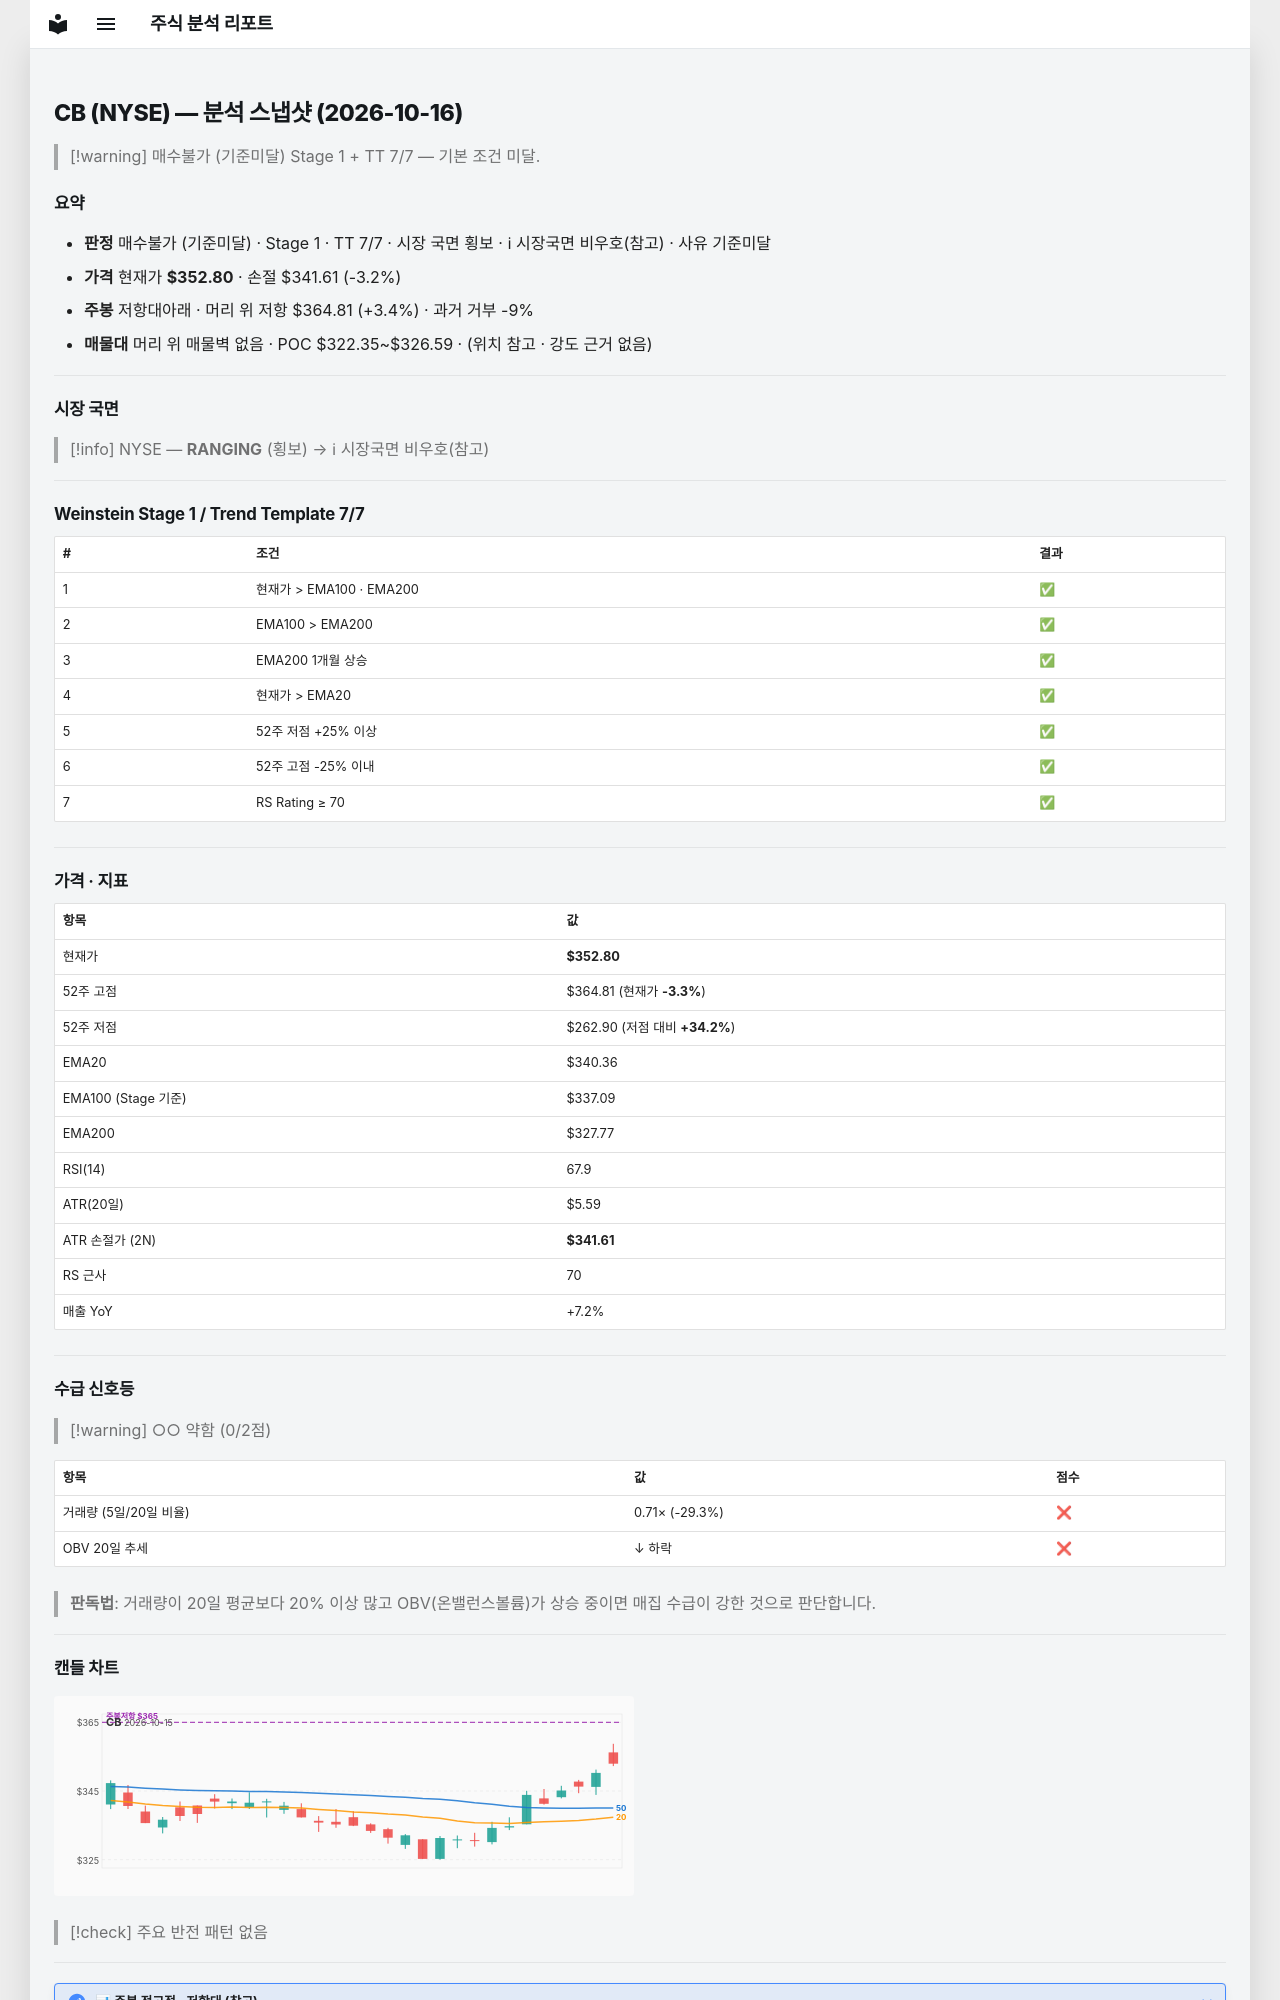

repository: soloandco/stock-reports · page: snapshots/CB-2026-10-16/index.html · generator: mkdocs

---
type: analysis-snapshot
title: CB 분석 스냅샷
ticker: CB
market: NYSE
created: 2026-10-16
updated: 2026-10-16
bar-date: 2026-10-15
verdict: 매수불가
verdict-reason: 기준미달
real-rr: 1.07
sma50-gap-pct: 3.7
weekly-position: 저항대아래
weekly-overhead-price: 364.81
weekly-overhead-pct: 3.4
stage: 1
trend-template-score: 7
tt-max: 7
ma-set: ema-20-100-200
price: 352.79998779296875
stop-price: 341.6114375061618
market-regime: RANGING
supply-demand-score: 0/2
supply-demand-label: 약함
status: tracking
tags:
  - stock-agent
  - watchlist
  - CB
  - analysis
related:
  - "[[analysis-template]]"
---

# CB (NYSE) — 분석 스냅샷 (2026-10-16)

> [!warning] 매수불가 (기준미달)
> Stage 1 + TT 7/7 — 기본 조건 미달.

## 요약

- **판정** 매수불가 (기준미달) · Stage 1 · TT 7/7 · 시장 국면 횡보 · ℹ 시장국면 비우호(참고) · 사유 기준미달
- **가격** 현재가 **$352.80** · 손절 $341.61 (-3.2%)
- **주봉** 저항대아래 · 머리 위 저항 $364.81 (+3.4%) · 과거 거부 -9%
- **매물대** 머리 위 매물벽 없음 · POC $322.35~$326.59 · (위치 참고 · 강도 근거 없음)

---

## 시장 국면

> [!info] NYSE — **RANGING** (횡보) → ℹ 시장국면 비우호(참고)

---

## Weinstein Stage 1 / Trend Template 7/7

| # | 조건 | 결과 |
|---|------|------|
| 1 | 현재가 > EMA100 · EMA200 | ✅ |
| 2 | EMA100 > EMA200 | ✅ |
| 3 | EMA200 1개월 상승 | ✅ |
| 4 | 현재가 > EMA20 | ✅ |
| 5 | 52주 저점 +25% 이상 | ✅ |
| 6 | 52주 고점 -25% 이내 | ✅ |
| 7 | RS Rating ≥ 70 | ✅ |

---

## 가격 · 지표

| 항목 | 값 |
|------|---|
| 현재가 | **$352.80** |
| 52주 고점 | $364.81 (현재가 **-3.3%**) |
| 52주 저점 | $262.90 (저점 대비 **+34.2%**) |
| EMA20 | $340.36 |
| EMA100 (Stage 기준) | $337.09 |
| EMA200 | $327.77 |
| RSI(14) | 67.9 |
| ATR(20일) | $5.59 |
| ATR 손절가 (2N) | **$341.61** |
| RS 근사 | 70 |
| 매출 YoY | +7.2% |

---
## 수급 신호등

> [!warning] ○○ 약함 (0/2점)

| 항목 | 값 | 점수 |
|------|------|------|
| 거래량 (5일/20일 비율) | 0.71× (-29.3%) | ❌ |
| OBV 20일 추세 | ↓ 하락 | ❌ |

> **판독법**: 거래량이 20일 평균보다 20% 이상 많고 OBV(온밸런스볼륨)가 상승 중이면 매집 수급이 강한 것으로 판단합니다.

---
